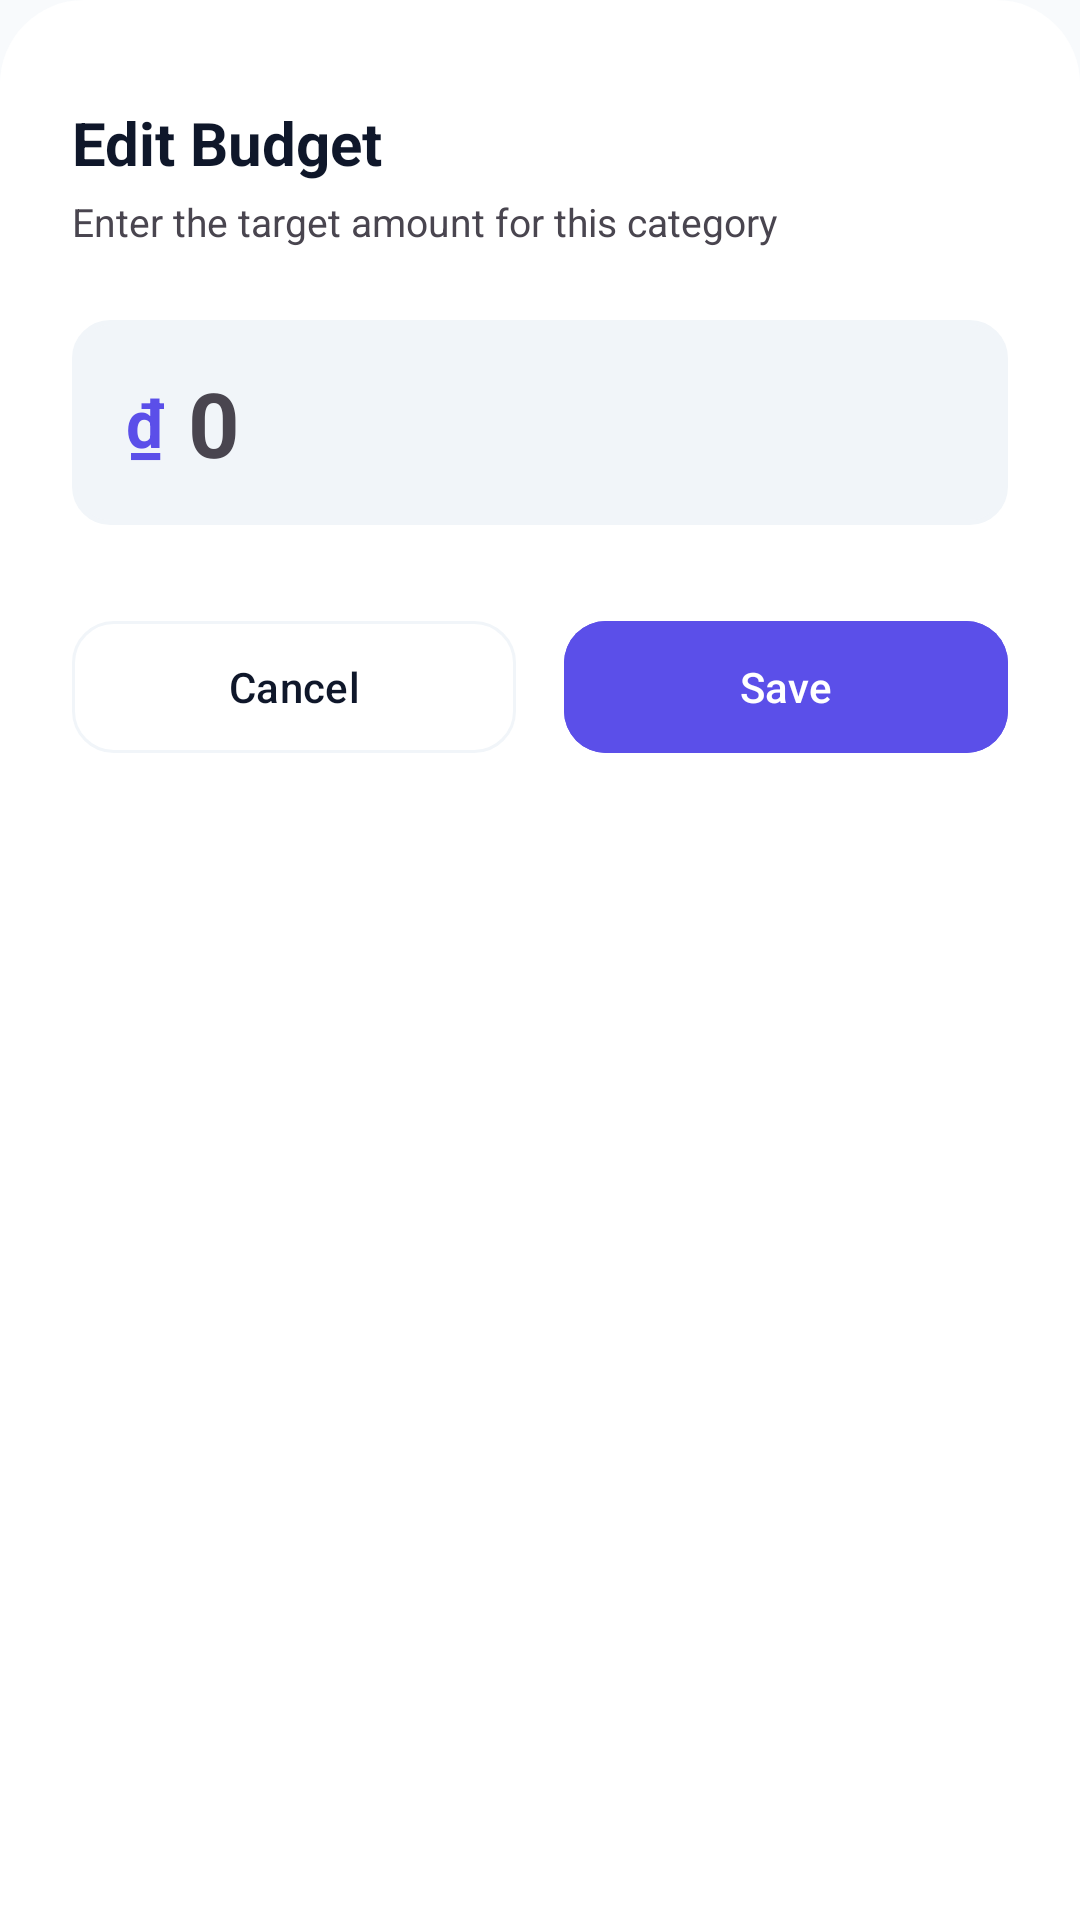

Produce the Android XML layout that renders to this screen, including the resource entries it uses.
<!-- AndroidManifest.xml: application theme Theme.PersonalFinanceManager -->
<!-- res/layout/dialog_edit_category_budget.xml -->
<?xml version="1.0" encoding="utf-8"?>
<LinearLayout xmlns:android="http://schemas.android.com/apk/res/android"
    xmlns:app="http://schemas.android.com/apk/res-auto"
    xmlns:tools="http://schemas.android.com/tools"
    android:layout_width="match_parent"
    android:layout_height="wrap_content"
    android:background="@drawable/bg_sheet_top_rounded"
    android:backgroundTint="?attr/colorSurface"
    android:orientation="vertical"
    android:paddingStart="24dp"
    android:paddingTop="10dp"
    android:paddingEnd="24dp"
    android:paddingBottom="24dp">

    
    <View
        android:layout_width="36dp"
        android:layout_height="4dp"
        android:layout_gravity="center_horizontal"
        android:layout_marginBottom="20dp"
        android:background="@drawable/bg_bar_full"
        android:backgroundTint="@color/surface_variant" />

    <TextView
        android:id="@+id/tvDialogTitle"
        android:layout_width="wrap_content"
        android:layout_height="wrap_content"
        android:layout_marginBottom="4dp"
        android:text="Edit Budget"
        android:textColor="?attr/colorOnSurface"
        android:textSize="20sp"
        android:textStyle="bold"
        tools:ignore="HardcodedText" />

    <TextView
        android:id="@+id/tvDialogHint"
        android:layout_width="wrap_content"
        android:layout_height="wrap_content"
        android:layout_marginBottom="24dp"
        android:text="Enter the target amount for this category"
        android:textColor="?attr/colorOnSurfaceVariant"
        android:textSize="13sp" />

    <LinearLayout
        android:layout_width="match_parent"
        android:layout_height="wrap_content"
        android:background="@drawable/bg_input_field"
        android:backgroundTint="@color/surface_variant"
        android:gravity="center_vertical"
        android:orientation="horizontal"
        android:paddingStart="18dp"
        android:paddingTop="14dp"
        android:paddingEnd="18dp"
        android:paddingBottom="14dp">

        <TextView
            android:id="@+id/tvCurrency"
            android:layout_width="wrap_content"
            android:layout_height="wrap_content"
            android:layout_marginEnd="8dp"
            android:text="₫"
            android:textColor="?attr/colorPrimary"
            android:textSize="22sp"
            android:textStyle="bold" />

        <EditText
            android:id="@+id/etLimit"
            android:layout_width="0dp"
            android:layout_height="wrap_content"
            android:layout_weight="1"
            android:background="@null"
            android:hint="0"
            android:inputType="numberDecimal"
            android:textColor="?attr/colorOnSurface"
            android:textColorHint="?attr/colorOnSurfaceVariant"
            android:textSize="30sp"
            android:textStyle="bold" />
    </LinearLayout>

    <LinearLayout
        android:layout_width="match_parent"
        android:layout_height="wrap_content"
        android:layout_marginTop="28dp"
        android:orientation="horizontal">

        <com.google.android.material.button.MaterialButton
            android:id="@+id/btnCancel"
            style="@style/Widget.Material3.Button.OutlinedButton"
            android:layout_width="0dp"
            android:layout_height="52dp"
            android:layout_marginEnd="8dp"
            android:layout_weight="1"
            android:text="Cancel"
            android:textColor="?attr/colorOnSurface"
            app:cornerRadius="14dp"
            app:strokeColor="@color/surface_variant" />

        <com.google.android.material.button.MaterialButton
            android:id="@+id/btnSave"
            style="@style/Widget.Material3.Button"
            android:layout_width="0dp"
            android:layout_height="52dp"
            android:layout_marginStart="8dp"
            android:layout_weight="1"
            android:backgroundTint="?attr/colorPrimary"
            android:text="Save"
            android:textColor="@color/white"
            app:cornerRadius="14dp" />
    </LinearLayout>

</LinearLayout>
<!-- resources referenced by this layout -->
<resources>
  <color name="surface_variant">#F1F5F9</color>
  <color name="white">#FFFFFFFF</color>
  <!-- drawable bg_input_field (drawable) -->
  <?xml version="1.0" encoding="utf-8"?>
  <shape xmlns:android="http://schemas.android.com/apk/res/android">
      <solid android:color="?attr/colorSurface" />
      <corners android:radius="12dp" />
      <stroke android:color="?attr/colorOutline" android:width="1.5dp" />
  </shape>
  <!-- drawable bg_sheet_top_rounded (drawable) -->
  <?xml version="1.0" encoding="utf-8"?>
  <shape xmlns:android="http://schemas.android.com/apk/res/android">
      <solid android:color="?android:attr/colorBackground" />
      <corners
          android:topLeftRadius="28dp"
          android:topRightRadius="28dp" />
  </shape>
  <style name="Theme.PersonalFinanceManager" parent="Base.Theme.PersonalFinanceManager" />
  <style name="Base.Theme.PersonalFinanceManager" parent="Theme.Material3.DayNight.NoActionBar">
          <item name="colorPrimary">@color/brand_primary</item>
          <item name="colorPrimaryVariant">@color/brand_primary_dark</item>
          <item name="colorOnPrimary">@color/text_on_brand</item>
          <item name="colorSecondary">@color/brand_gradient_end</item>
          <item name="colorSurface">@color/surface</item>
          <item name="colorSurfaceVariant">@color/surface_variant</item>
          <item name="colorOnSurface">@color/text_primary</item>
          <item name="android:colorBackground">@color/background</item>
          <item name="android:statusBarColor">@color/background</item>
          <item name="android:windowLightStatusBar" tools:targetApi="m">true</item>
          
          <item name="colorOnBackground">@color/text_primary</item>
  
          
          <item name="colorIncome">@color/income_green</item>
          <item name="colorOnIncome">@color/white</item>
          <item name="colorExpense">@color/expense_red</item>
          <item name="colorOnExpense">@color/white</item>
          <item name="colorOnHeader">@color/white</item>
      </style>
  <color name="brand_primary">#5B4FE9</color>
  <color name="brand_primary_dark">#4338CA</color>
  <color name="text_on_brand">#FFFFFF</color>
  <color name="brand_gradient_end">#9333EA</color>
  <color name="surface">#FFFFFF</color>
  <color name="text_primary">#0F172A</color>
  <color name="background">#F8FAFC</color>
  <color name="income_green">#047857</color>
  <color name="expense_red">#DC2626</color>
</resources>
